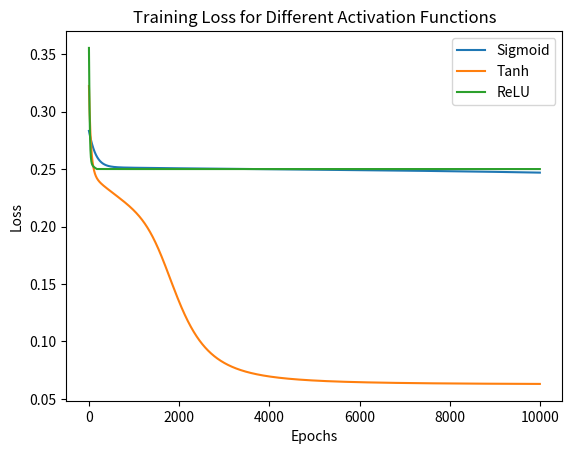

Recreate this plot in Python.
import numpy as np
import matplotlib.pyplot as plt

def sigmoid(x):
    return 1 / (1 + np.exp(-x))

def tanh(x):
    return np.tanh(x)

def relu(x):
    return np.maximum(0, x)

def sigmoid_derivative(x):
    return x * (1 - x)

def tanh_derivative(x):
    return 1 - np.tanh(x)**2

def relu_derivative(x):
    return np.where(x > 0, 1, 0)

def initialize_weights(input_size, hidden_size, output_size):
    np.random.seed(42)
    return np.random.randn(input_size, hidden_size), np.random.randn(hidden_size, output_size)

def forward_propagation(inputs, weights_input_hidden, weights_hidden_output, activation_fn):
    hidden_layer_output = activation_fn(np.dot(inputs, weights_input_hidden))
    output_layer_output = sigmoid(np.dot(hidden_layer_output, weights_hidden_output))
    return hidden_layer_output, output_layer_output

def backward_propagation(inputs, targets, hidden_layer_output, output_layer_output,
                         weights_input_hidden, weights_hidden_output, learning_rate, activation_derivative):
    output_error = targets - output_layer_output
    output_delta = output_error * activation_derivative(output_layer_output)
    hidden_layer_error = output_delta.dot(weights_hidden_output.T)
    hidden_layer_delta = hidden_layer_error * activation_derivative(hidden_layer_output)

    weights_hidden_output += hidden_layer_output.T.dot(output_delta) * learning_rate
    weights_input_hidden += inputs.T.dot(hidden_layer_delta) * learning_rate

def train_neural_network(inputs, targets, hidden_size, output_size, learning_rate, epochs, activation_fn, activation_derivative):
    weights_input_hidden, weights_hidden_output = initialize_weights(inputs.shape[1], hidden_size, output_size)
    loss_history = []

    for epoch in range(epochs):
        hidden_layer_output, output_layer_output = forward_propagation(inputs, weights_input_hidden, weights_hidden_output, activation_fn)
        backward_propagation(inputs, targets, hidden_layer_output, output_layer_output,
                             weights_input_hidden, weights_hidden_output, learning_rate, activation_derivative)

        loss = np.mean((targets - output_layer_output) ** 2)
        loss_history.append(loss)

        if epoch % 1000 == 0:
            print(f"Epoch {epoch}, Loss: {loss}")

    return weights_input_hidden, weights_hidden_output, loss_history

def plot_loss_curves(*loss_histories, labels, title='Training Loss for Different Activation Functions'):
    for loss_history, label in zip(loss_histories, labels):
        plt.plot(loss_history, label=label)
    plt.title(title)
    plt.xlabel('Epochs')
    plt.ylabel('Loss')
    plt.legend()
    plt.show()

# Example usage
inputs = np.array([[0, 0], [0, 1], [1, 0], [1, 1]])
targets = np.array([[0], [1], [1], [0]])

hidden_size = 4
output_size = 1
learning_rate = 0.01
epochs = 10000

sigmoid_params = train_neural_network(inputs, targets, hidden_size, output_size, learning_rate, epochs, sigmoid, sigmoid_derivative)
tanh_params = train_neural_network(inputs, targets, hidden_size, output_size, learning_rate, epochs, tanh, tanh_derivative)
relu_params = train_neural_network(inputs, targets, hidden_size, output_size, learning_rate, epochs, relu, relu_derivative)

plot_loss_curves(sigmoid_params[2], tanh_params[2], relu_params[2], labels=['Sigmoid', 'Tanh', 'ReLU'])

